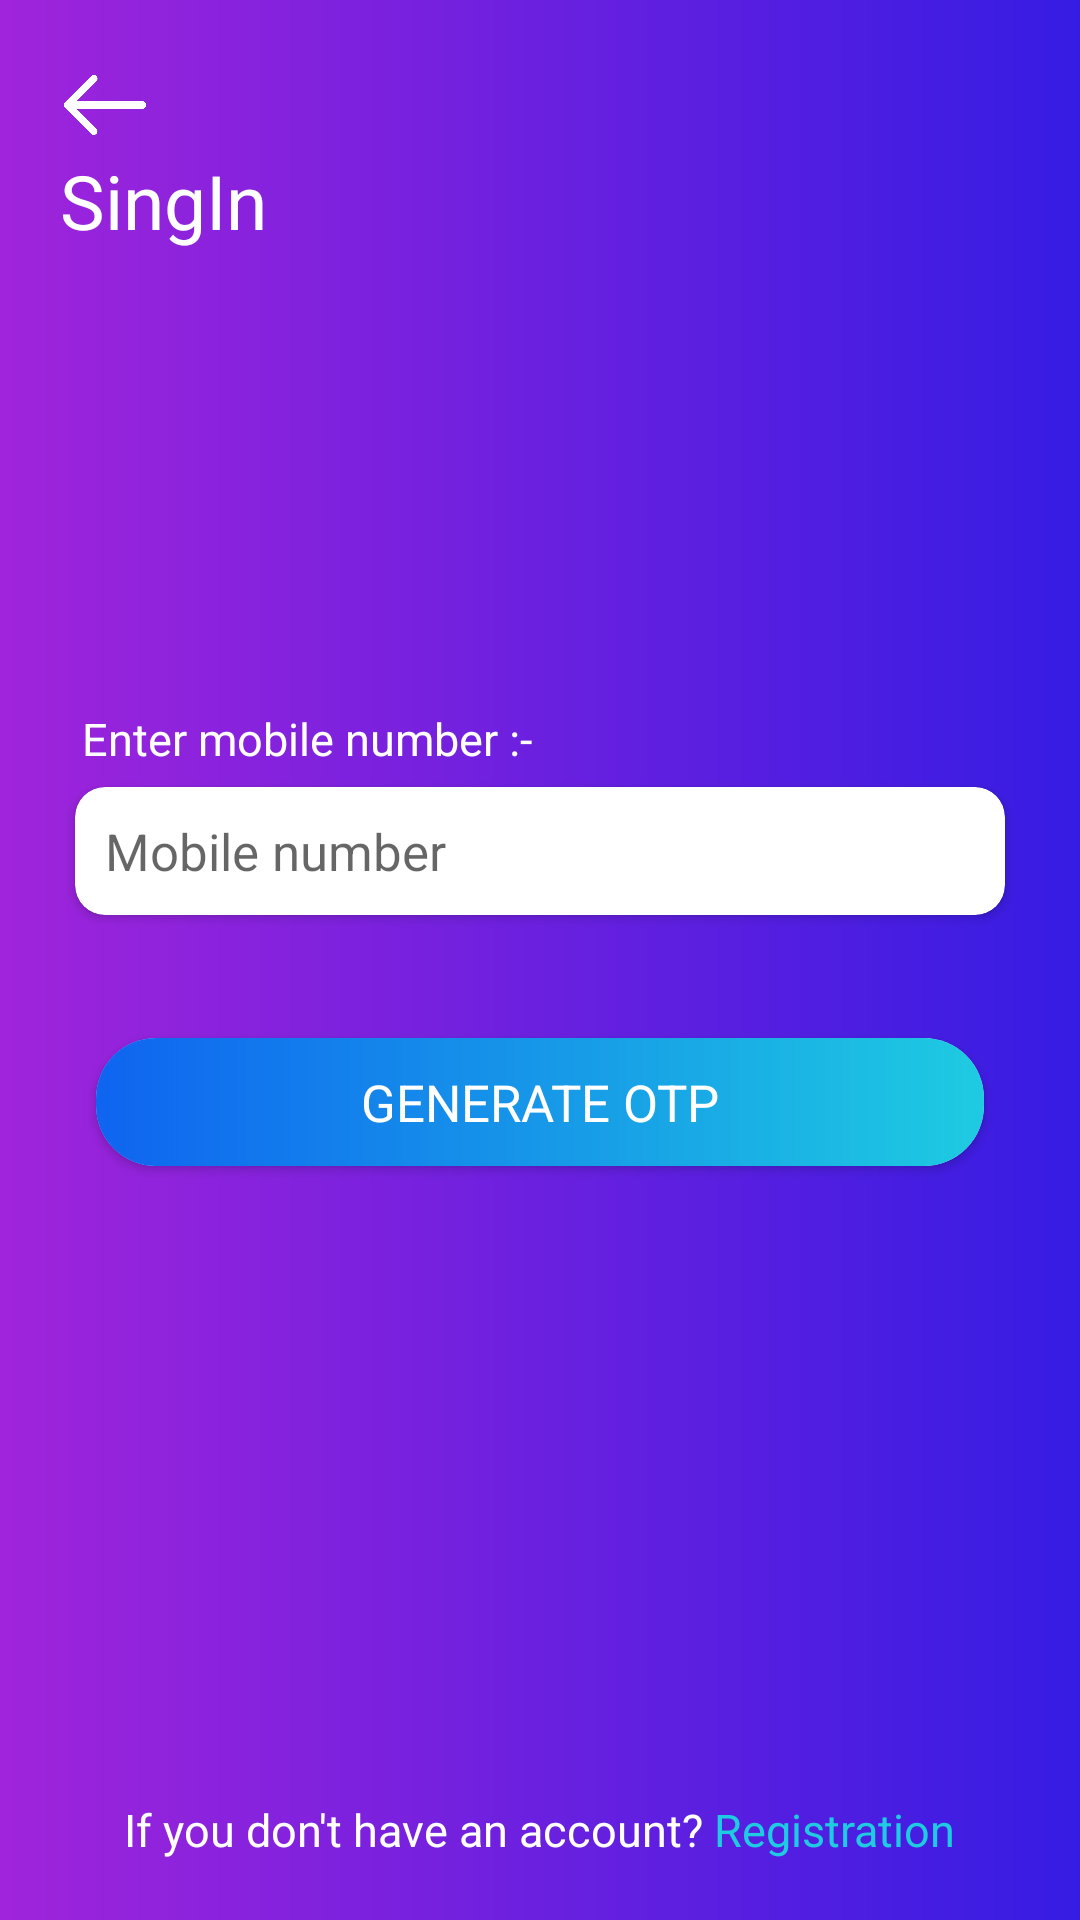

Android layout source for this screen:
<!-- AndroidManifest.xml: activity theme Theme.VideoRecording1 -->
<!-- res/layout/activity_login.xml -->
<?xml version="1.0" encoding="utf-8"?>
<RelativeLayout
    xmlns:android="http://schemas.android.com/apk/res/android"
    xmlns:app="http://schemas.android.com/apk/res-auto"
    xmlns:tools="http://schemas.android.com/tools"
    android:layout_width="match_parent"
    android:layout_height="match_parent"
    tools:context=".LoginActivity"
    android:background="@drawable/bg_card_gradient_1">

    <ImageView
        android:id="@+id/img_back"
        android:layout_width="30dp"
        android:layout_height="30dp"
        android:src="@drawable/login_back_icon"
        android:layout_marginTop="20dp"
        android:layout_marginLeft="20dp"/>

    <TextView
        android:layout_width="match_parent"
        android:layout_height="wrap_content"
        android:text="SingIn"
        android:textSize="25sp"
        android:textColor="@color/white"
        android:layout_below="@+id/img_back"
        android:layout_marginLeft="20dp"/>

    <LinearLayout
        android:layout_width="match_parent"
        android:layout_height="wrap_content"
        android:orientation="vertical"
        android:gravity="center"
        android:layout_centerInParent="true"
        android:padding="20dp">

        <TextView
            android:layout_width="match_parent"
            android:layout_height="wrap_content"
            android:text="Enter mobile number :-"
            android:textSize="15sp"
            android:textColor="@color/white"
            android:layout_marginLeft="5dp"/>

        <androidx.cardview.widget.CardView
            android:layout_width="match_parent"
            android:layout_height="wrap_content"
            app:cardCornerRadius="10dp"
            android:elevation="4dp"
            app:cardUseCompatPadding="true"
            app:cardBackgroundColor="@color/white">

            <EditText
                android:id="@+id/edt_mobile"
                android:layout_width="match_parent"
                android:layout_height="wrap_content"
                android:hint="Mobile number"
                android:textSize="17sp"
                android:textColor="@color/black"
                android:inputType="number"
                android:maxLines="1"
                android:maxLength="10"
                android:background="@null"
                android:padding="10dp"/>

        </androidx.cardview.widget.CardView>

        <LinearLayout
            android:id="@+id/ll_otp"
            android:layout_width="match_parent"
            android:layout_height="wrap_content"
            android:orientation="vertical"
            android:layout_marginTop="20dp"
            android:visibility="gone">

            <TextView
                android:layout_width="match_parent"
                android:layout_height="wrap_content"
                android:text="Enter OTP :-"
                android:textSize="15sp"
                android:textColor="@color/white"
                android:layout_marginLeft="5dp"/>

            <androidx.cardview.widget.CardView
                android:layout_width="match_parent"
                android:layout_height="wrap_content"
                app:cardCornerRadius="10dp"
                android:elevation="4dp"
                app:cardUseCompatPadding="true"
                app:cardBackgroundColor="@color/white">

                <EditText
                    android:id="@+id/edt_otp"
                    android:layout_width="match_parent"
                    android:layout_height="wrap_content"
                    android:hint="Enter OTP"
                    android:textSize="17sp"
                    android:textColor="@color/black"
                    android:inputType="number"
                    android:maxLines="1"
                    android:maxLength="6"
                    android:background="@null"
                    android:padding="10dp"/>

            </androidx.cardview.widget.CardView>

            <TextView
                android:id="@+id/txt_resend"
                android:layout_width="match_parent"
                android:layout_height="wrap_content"
                android:text="Resend OTP"
                android:textSize="15sp"
                android:textColor="@color/sky"
                android:gravity="end"
                android:layout_marginLeft="5dp"
                android:layout_marginRight="5dp"/>

        </LinearLayout>

        <androidx.cardview.widget.CardView
            android:id="@+id/card_otp"
            android:layout_width="match_parent"
            android:layout_height="wrap_content"
            app:cardCornerRadius="20dp"
            app:cardMaxElevation="6dp"
            app:cardUseCompatPadding="true"
            android:layout_marginTop="20dp">

            <LinearLayout
                android:layout_width="match_parent"
                android:layout_height="match_parent"
                android:background="@drawable/bg_card_gradient_2">

                <TextView
                    android:layout_width="match_parent"
                    android:layout_height="wrap_content"
                    android:text="GENERATE OTP"
                    android:textSize="17sp"
                    android:textColor="@color/white"
                    android:gravity="center"
                    android:padding="10dp"/>

            </LinearLayout>

        </androidx.cardview.widget.CardView>

        <androidx.cardview.widget.CardView
            android:id="@+id/card_login"
            android:layout_width="match_parent"
            android:layout_height="wrap_content"
            app:cardCornerRadius="20dp"
            app:cardMaxElevation="6dp"
            app:cardUseCompatPadding="true"
            android:layout_marginTop="20dp"
            android:visibility="gone">

            <LinearLayout
                android:layout_width="match_parent"
                android:layout_height="match_parent"
                android:background="@drawable/bg_card_gradient_2">

                <TextView
                    android:layout_width="match_parent"
                    android:layout_height="wrap_content"
                    android:text="LOGIN"
                    android:textSize="17sp"
                    android:textColor="@color/white"
                    android:gravity="center"
                    android:padding="10dp"/>

            </LinearLayout>

        </androidx.cardview.widget.CardView>

    </LinearLayout>

    <LinearLayout
        android:layout_width="match_parent"
        android:layout_height="wrap_content"
        android:orientation="horizontal"
        android:gravity="center"
        android:layout_alignParentBottom="true"
        android:layout_marginRight="20dp"
        android:layout_marginLeft="20dp"
        android:layout_marginBottom="20dp">

        <TextView
            android:layout_width="wrap_content"
            android:layout_height="wrap_content"
            android:text="If you don't have an account? "
            android:textSize="15dp"
            android:textColor="@color/white"/>

        <TextView
            android:layout_width="wrap_content"
            android:layout_height="wrap_content"
            android:text="Registration"
            android:textSize="15dp"
            android:textColor="@color/sky"/>

    </LinearLayout>

</RelativeLayout>
<!-- resources referenced by this layout -->
<resources>
  <color name="black">#FF000000</color>
  <color name="sky">#1ecbe1</color>
  <color name="white">#FFFFFFFF</color>
  <!-- drawable bg_card_gradient_1 (drawable) -->
  <shape xmlns:android="http://schemas.android.com/apk/res/android" android:shape="rectangle" >
      <gradient
          android:startColor="#a024db"
          android:endColor="#361ce3"
          android:angle="360"/>
  
      <corners
          android:radius="0dp"/>
  
  </shape>
  <!-- drawable bg_card_gradient_2 (drawable) -->
  <shape xmlns:android="http://schemas.android.com/apk/res/android" android:shape="rectangle" >
      <gradient
          android:startColor="#0f64f0"
          android:endColor="#1ecbe1"
          android:angle="360"/>
  
      <corners
          android:radius="0dp"/>
  
  </shape>
  <!-- drawable login_back_icon: png bitmap (drawable, 4297 bytes) -->
  <style name="Theme.VideoRecording1" parent="Theme.MaterialComponents.Light.NoActionBar">
          <item name="colorPrimary">@color/colorPrimary</item>
          <item name="colorAccent">@color/colorAccent</item>
          <item name="colorPrimaryDark">@color/colorPrimaryDark</item>
  
          <item name="android:statusBarColor">@color/colorPrimary</item>
          <item name="android:windowLightStatusBar">false</item>
          <item name="drawerArrowStyle">@style/DrawerArrowStyle</item>
          <item name="fontFamily">@font/app_font</item>
      </style>
  <color name="colorPrimary">#6c63ff</color>
  <color name="colorAccent">#6c63ff</color>
  <color name="colorPrimaryDark">#FFFFFF</color>
  <style name="DrawerArrowStyle" parent="@style/Widget.AppCompat.DrawerArrowToggle">
          <item name="spinBars">true</item>
          <item name="color">@android:color/white</item>
      </style>
</resources>
